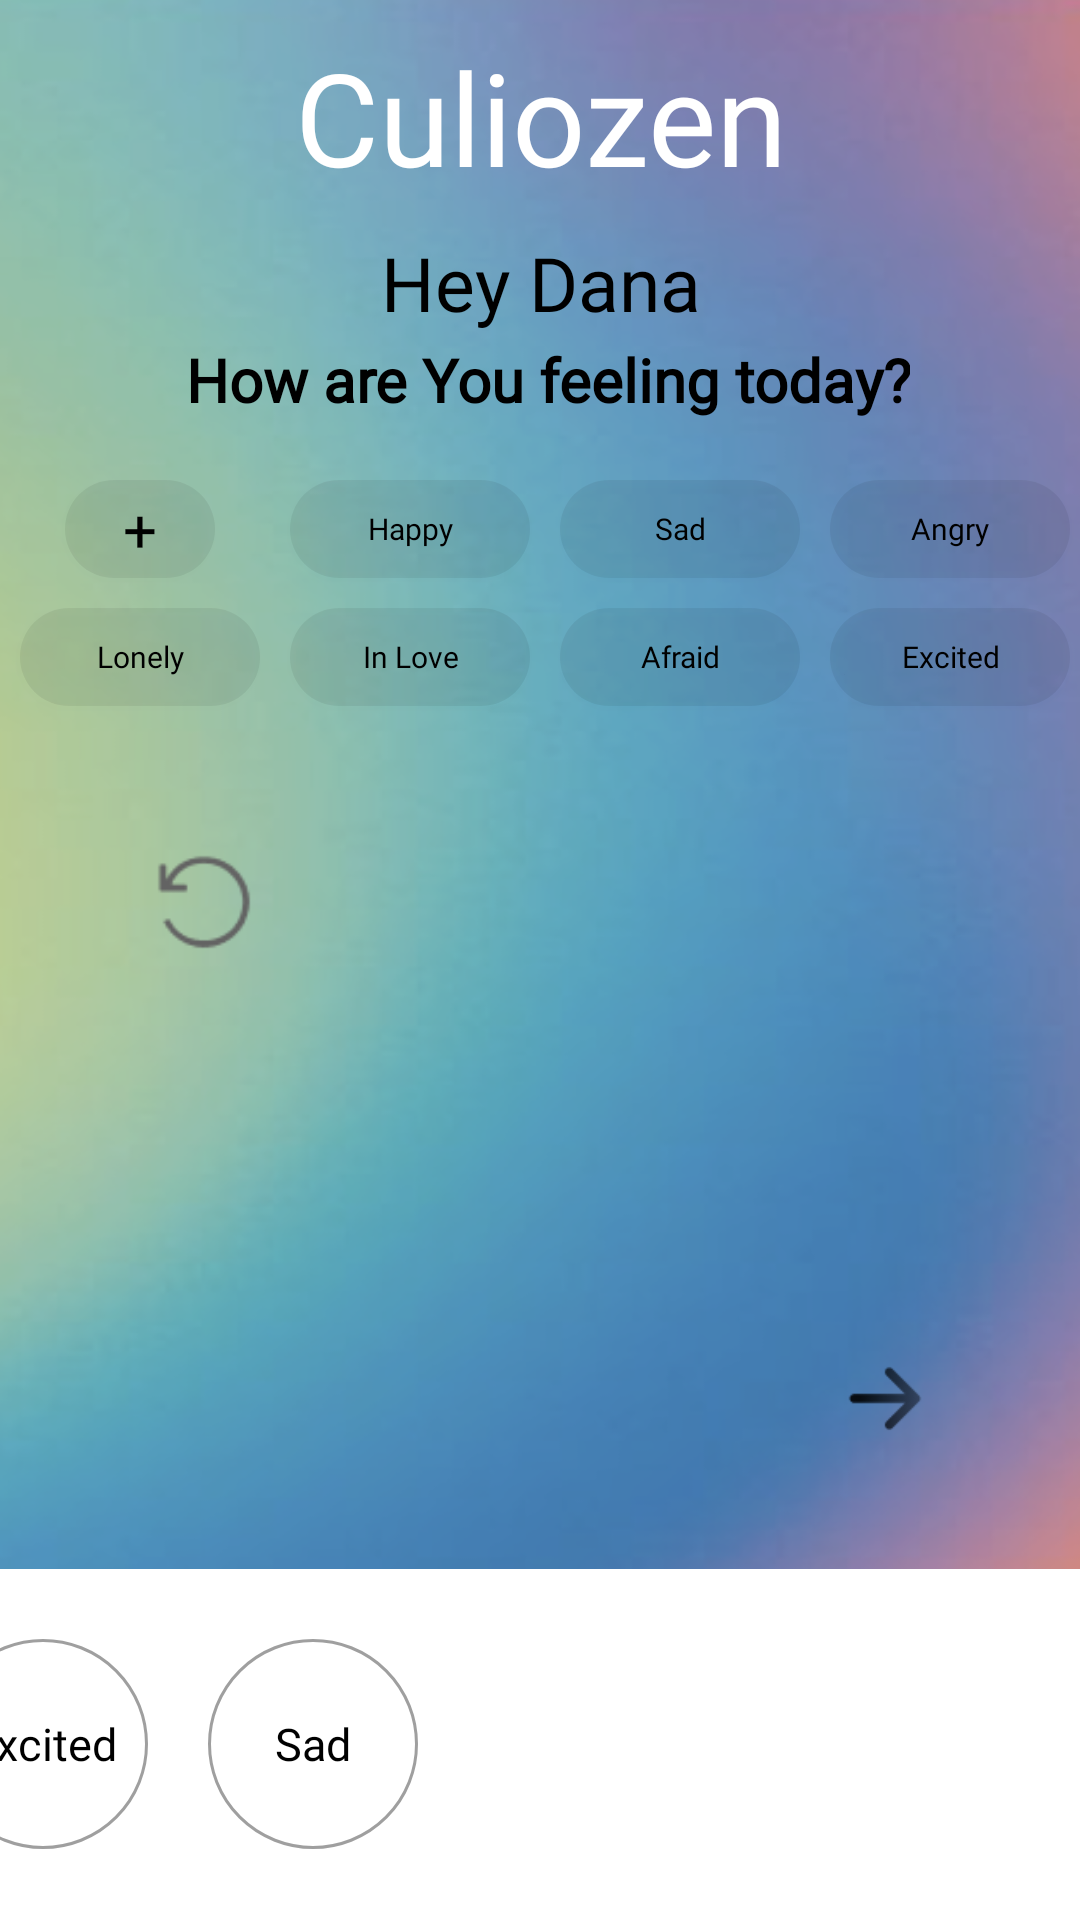

This screen was rendered from an Android layout file. Write that file and the resources it references.
<!-- AndroidManifest.xml: application theme Theme.MirrorApp -->
<!-- res/layout/activity_main_page.xml -->
<?xml version="1.0" encoding="utf-8"?>
<androidx.constraintlayout.widget.ConstraintLayout xmlns:android="http://schemas.android.com/apk/res/android"
    xmlns:app="http://schemas.android.com/apk/res-auto"
    xmlns:tools="http://schemas.android.com/tools"
    android:layout_width="match_parent"
    android:layout_height="match_parent"
    android:background="@drawable/background"
    android:orientation="vertical"
    tools:context=".MainPageActivity">

    <TextView
        android:id="@+id/appName"
        android:layout_width="wrap_content"
        android:layout_height="wrap_content"
        android:layout_gravity="center"
        android:layout_marginTop="10dp"
        android:fontFamily="@font/wendyone"
        android:text="Culiozen"
        android:textAlignment="center"
        android:textColor ="#ffffffff"
        android:textSize="43sp"
        android:textFontWeight ="400"
        android:gravity ="center"
        app:layout_constraintEnd_toEndOf="parent"
        app:layout_constraintStart_toStartOf="parent"
        app:layout_constraintTop_toTopOf="parent" />

    <TextView
        android:id="@+id/nameText"
        android:layout_width="wrap_content"
        android:layout_height="wrap_content"
        android:layout_gravity="center"
        android:layout_marginTop="10dp"
        android:fontFamily="@font/satisfy"
        android:text="Hey Dana"
        android:textSize ="25.00sp"
        android:textFontWeight ="400"
        android:textColor ="@color/black"
        android:gravity ="center"
        app:layout_constraintEnd_toEndOf="parent"
        app:layout_constraintStart_toStartOf="parent"
        app:layout_constraintTop_toBottomOf="@+id/appName" />

    <TextView
        android:id="@+id/genericText"
        android:layout_width="wrap_content"
        android:layout_height="wrap_content"
        android:layout_gravity="center"
        android:layout_marginTop="2dp"
        android:fontFamily="@font/poppins"
        android:text=" How are You feeling today?"
        android:textSize ="20.00sp"
        android:textFontWeight ="600"
        android:textColor ="@color/black"
        android:gravity ="center"
        app:layout_constraintEnd_toEndOf="parent"
        app:layout_constraintStart_toStartOf="parent"
        app:layout_constraintTop_toBottomOf="@+id/nameText" />


    <HorizontalScrollView
        android:id="@+id/feelings_buttons"
        android:layout_width="357dp"
        android:layout_height="84dp"
        android:layout_marginHorizontal="5dp"
        android:layout_marginStart="4dp"
        android:layout_marginTop="15dp"
        android:layout_marginEnd="4dp"
        android:scrollbars="none"
        app:layout_constraintEnd_toEndOf="parent"
        app:layout_constraintStart_toStartOf="parent"
        app:layout_constraintTop_toBottomOf="@+id/genericText">

        <GridLayout
            android:layout_width="match_parent"
            android:layout_height="wrap_content"
            android:columnCount="5"
            android:orientation="horizontal"
            android:rowCount="2">

            <Button
                android:id="@+id/plus"
                style="@style/feelings"
                android:layout_width="50dp"
                android:tag="+"
                android:text="+"
                android:textSize="20dp" />

            <Button
                android:id="@+id/button2"
                style="@style/feelings"
                android:tag="Happy"
                android:text="Happy" />

            <Button
                android:id="@+id/button3"
                style="@style/feelings"
                android:tag="Sad"
                android:text="Sad" />

            <Button
                android:id="@+id/button4"
                style="@style/feelings"
                android:tag="Angry"
                android:text="Angry" />

            <Button
                android:id="@+id/button5"
                style="@style/feelings"
                android:tag="Hurt"
                android:text="Hurt" />

            <Button
                android:id="@+id/button6"
                style="@style/feelings"
                android:text="Lonely" />


            <Button
                android:id="@+id/button7"
                style="@style/feelings"
                android:tag="In Love"
                android:text="In Love" />

            <Button
                android:id="@+id/button8"
                style="@style/feelings"
                android:tag="Afraid"
                android:text="Afraid" />

            <Button
                android:id="@+id/button9"
                style="@style/feelings"
                android:text="Excited" />

            <Button
                android:id="@+id/button10"
                style="@style/feelings"
                android:tag="Bummer"
                android:text="Bummer" />

        </GridLayout>
    </HorizontalScrollView>

    <RelativeLayout
        android:id="@+id/feelings_board"
        android:layout_width="296dp"
        android:layout_height="225dp"
        android:layout_marginStart="20dp"
        android:layout_marginTop="40dp"
        android:layout_marginEnd="20dp"
        android:layout_marginBottom="40dp"
        app:layout_constraintBottom_toTopOf="@+id/horizontalScrollView"
        app:layout_constraintEnd_toEndOf="parent"
        app:layout_constraintStart_toStartOf="parent"
        app:layout_constraintTop_toBottomOf="@+id/feelings_buttons"
        android:background="@drawable/feeling_place">


        <ImageView
            android:id="@+id/arrow"
            android:layout_width="50dp"
            android:layout_height="47dp"
            android:layout_alignParentEnd="true"
            android:layout_alignParentBottom="true"
            android:layout_marginEnd="8dp"
            android:layout_marginBottom="4dp"
            app:srcCompat="@drawable/arrow" />
    </RelativeLayout>


    <ImageView
        android:id="@+id/undo"
        android:layout_width="40dp"
        android:layout_height="40dp"
        android:layout_gravity="left"
        android:layout_marginStart="16dp"
        android:layout_marginTop="12dp"
        app:layout_constraintStart_toStartOf="@+id/feelings_board"
        app:layout_constraintTop_toTopOf="@+id/feelings_board"
        app:srcCompat="@drawable/undo" />

    <HorizontalScrollView
        android:id="@+id/horizontalScrollView"
        android:layout_width="442dp"
        android:layout_height="117dp"
        android:layout_marginLeft="20dp"
        android:background="@color/white"
        android:scrollbars="none"
        app:layout_constraintBottom_toBottomOf="parent"
        app:layout_constraintEnd_toEndOf="parent"
        app:layout_constraintStart_toStartOf="parent">


        <LinearLayout
            android:layout_width="wrap_content"
            android:layout_height="match_parent"
            android:orientation="horizontal">

            <Button
                android:id="@+id/hist1"
                style="@style/history"
                android:text="Excited" />

            <Button
                android:id="@+id/hist2"
                style="@style/history"
                android:text="Sad" />

        </LinearLayout>
    </HorizontalScrollView>


</androidx.constraintlayout.widget.ConstraintLayout>
<!-- resources referenced by this layout -->
<resources>
  <!-- drawable arrow: png bitmap (drawable-v24, 1171 bytes) -->
  <!-- drawable background: png bitmap (drawable, 313656 bytes) -->
  <!-- drawable undo: png bitmap (drawable, 664 bytes) -->
  <style name="feelings" parent="android:style/Widget.Button">
          <item name="android:textSize">10dp</item>
          <item name="android:layout_margin">5dp</item>
          <item name="android:padding">2dp</item>
          <item name="android:textColor">@color/black</item>
          <item name="android:fontFamily">@font/rubik</item>
          <item name="android:layout_width">80dp</item>
          <item name="android:layout_height">32.56dp</item>
          <item name="android:background">@drawable/button_bg</item>
          <item name="android:layout_gravity">center</item>
      </style>
  <style name="history" parent="android:style/Widget.Button">
          <item name="android:textSize">15dp</item>
          <item name="android:layout_margin">10dp</item>
          <item name="android:padding">2dp</item>
          <item name="android:textColor">@color/black</item>
          <item name="android:fontFamily">@font/rubik</item>
          <item name="android:layout_width">70dp</item>
          <item name="android:layout_height">70dp</item>
          <item name="android:background">@drawable/button_hist</item>
          <item name="android:layout_gravity">center</item>
      </style>
  <style name="Theme.MirrorApp" parent="Theme.MaterialComponents.DayNight.DarkActionBar">
          
          <item name="colorPrimary">@color/purple_500</item>
          <item name="colorPrimaryVariant">@color/purple_700</item>
          <item name="colorOnPrimary">@color/white</item>
          
          <item name="colorSecondary">@color/teal_200</item>
          <item name="colorSecondaryVariant">@color/teal_700</item>
          <item name="colorOnSecondary">@color/black</item>
          
          <item name="android:statusBarColor" tools:targetApi="l">?attr/colorPrimaryVariant</item>
          
      </style>
  <!-- drawable button_bg (drawable) -->
  <?xml version="1.0" encoding="utf-8"?>
  <shape android:shape="rectangle"
      xmlns:android="http://schemas.android.com/apk/res/android">
      <solid android:color="#10000000"/>
      <corners android:radius="20dp"/>
  </shape>
  <!-- drawable button_hist (drawable) -->
  <?xml version="1.0" encoding="utf-8"?>
  <shape android:shape="oval"
      xmlns:android="http://schemas.android.com/apk/res/android">
      <stroke android:width="1dp" android:color="#60000000" />
      <solid android:color="@android:color/transparent" />
  </shape>
  <!-- not gathered from this repository: default colours our renderer supplied (Android Studio template values) -->
  <color name="purple_500">#FF6200EE</color>
  <color name="purple_700">#FF3700B3</color>
  <color name="teal_200">#FF03DAC5</color>
  <color name="teal_700">#FF018786</color>
  <color name="black">#FF000000</color>
  <color name="white">#FFFFFFFF</color>
</resources>
